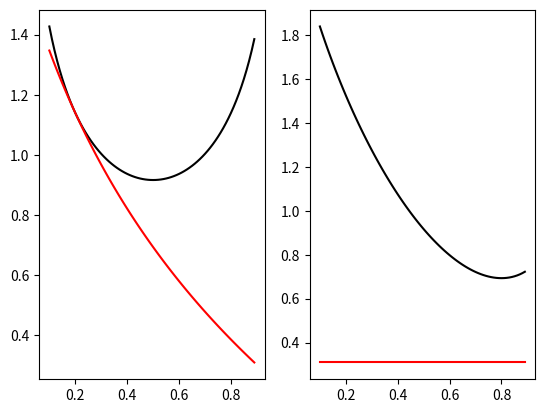

The matplotlib source for this figure:
#!/usr/bin/env python3
# -*- coding: utf-8 -*-
"""
Created on Fri Feb  4 16:44:15 2022

[redacted]
bayes optimization of the example described by Smith et al, 2021, PsychRxiv
illustrates how the log joint density can be used to optimize both Z and the parameters
see MCP book, figure 11.3b and accompanying text
"""

import numpy as np
import matplotlib.pyplot as plt

p_conc  = 0.9
prior_d = np.array([p_conc, 1-p_conc]) # z = 0, 1; should sum to 1
lik     = np.array([0.8, 0.2])   # prob x = 0 for z = 0, 1
z_label = ["concave", "convex"]  
x_label = ["shadow", "light"]

def logjoint(x, z, lik, priorz):
    """used for optimizing both z and lik"""
    return np.log(lik[z])*(1-x) + np.log(1-lik[z])*x + np.log(priorz)

def optimize_z(x, lik, priorz):
    return np.argmax(np.array([logjoint(x, 0, lik, priorz), logjoint(x, 1, lik, 1-priorz)]))

def optimize_lik(x, z):
    """optimize toward lik (first element only); maximum can be found explicitly but it's
	also based on the log joint function defined above"""
    return np.sum((1-x)*(1-z))/np.sum(1-z)

def free_energy(x, Q_p, prior):
	return Q_p*np.log(Q_p) + (1-Q_p)*np.log(1-Q_p) - Q_p*logjoint(x, 0, lik, prior) - (1-Q_p)*logjoint(x, 1, lik, 1-prior)

def surprise(x, prior):
    return -np.log(np.exp(logjoint(x, 0, lik, prior)) + np.exp(logjoint(x, 1, lik, 1-prior)))
	   
# optimize toward Z
observation = "light"
x  = x_label.index(observation)
print("i think the truth is {}!".format(z_label[optimize_z(x, lik, p_conc)]))

# optimize toward parameter lik
z = np.array([z_label.index("concave")]*4) # the truth is always concave
x = [x_label.index("shadow"), x_label.index("light"), x_label.index("shadow"), x_label.index("shadow")] # observations are usually shady
x = np.array(x)
print("my estimate of prob(shadow/concave) equals {}".format(optimize_lik(x, z)))

# calculate free energy
Q_p = 0.5 # probability of concave in Q(Z)
observation = "shadow"
x  = x_label.index(observation)
print("free energy = {:.2f}".format(free_energy(x, Q_p, p_conc)))
print("surprise = {:.2f}".format(surprise(x, p_conc)))

# plot free energy and surprise
fig, ax = plt.subplots(1, 2)

# calculate free energy across different priors on Z
low_z, high_z, step_size = 0.1, 0.9, 0.01
z_vec = np.arange(low_z, high_z, step_size)
F = np.ndarray(z_vec.size)
s = np.ndarray(z_vec.size)
for idx, z in enumerate(z_vec):
    F[idx] = free_energy(x, Q_p, z)
    s[idx] = surprise(x, z)

ax[0].plot(z_vec, F, color = "black")
ax[0].plot(z_vec, s, color = "red")

# calculate free energy across different Q's
q_vec = np.arange(low_z, high_z, step_size)
F = np.ndarray(q_vec.size)
s = np.ndarray(q_vec.size)
prior_z = 0.5 # probability of concave in P(Z)
for idx, q in enumerate(q_vec):
    F[idx] = free_energy(x, q, prior_z)
    s[idx] = surprise(x, z)

ax[1].plot(z_vec, F, color = "black")
ax[1].plot(z_vec, s, color = "red")




